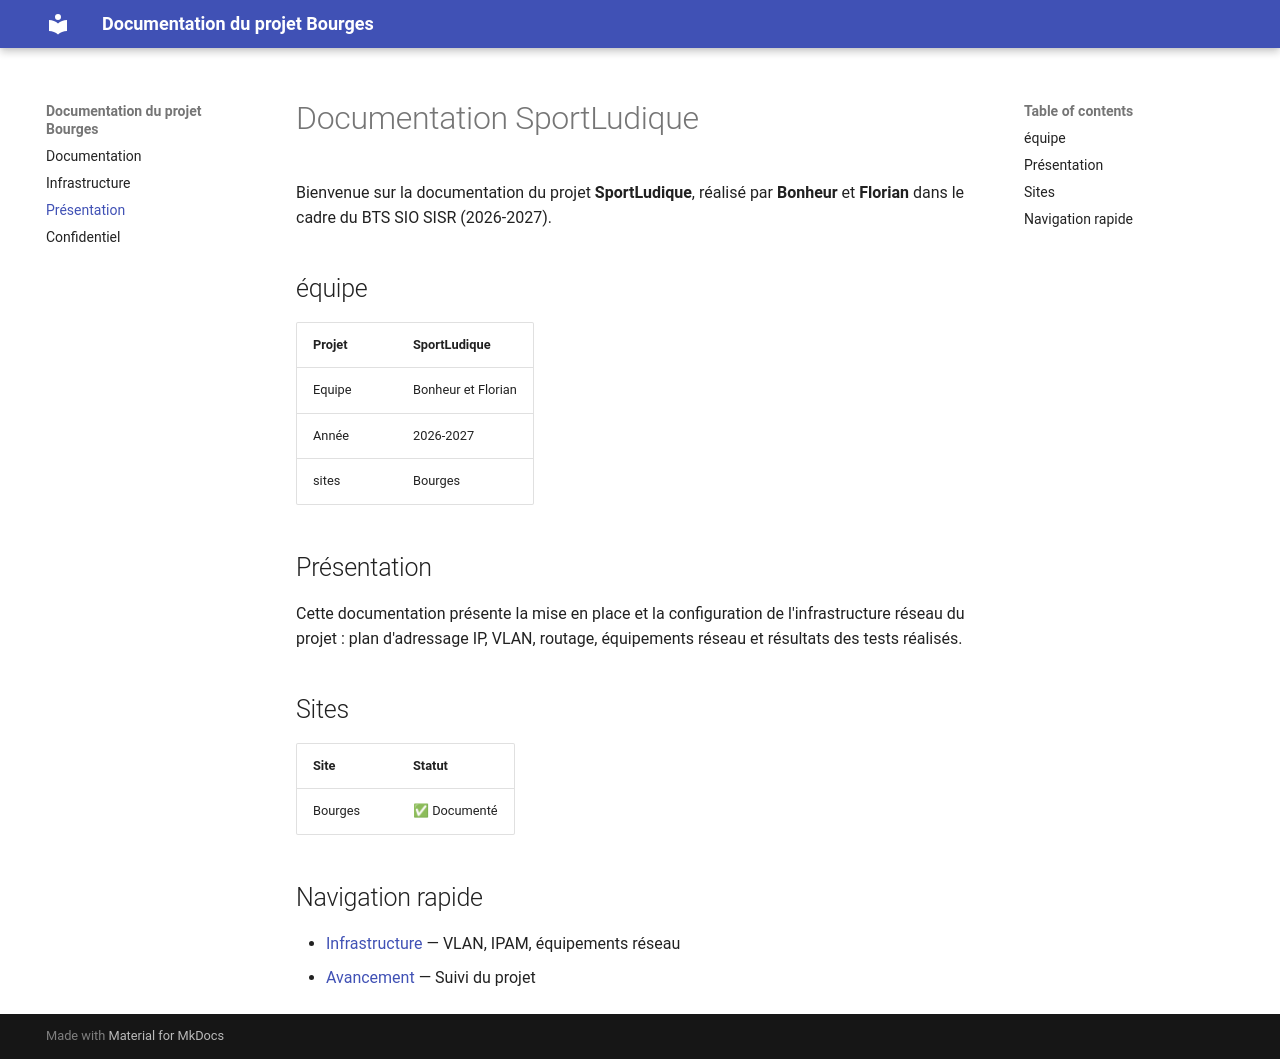

repository: florian301106-hub/mon-projet-mkdocs · page: presentation/index.html · generator: mkdocs


# Documentation SportLudique

Bienvenue sur la documentation du projet **SportLudique**, réalisé par **Bonheur** et **Florian** dans le cadre du BTS SIO SISR (2026-2027).

## équipe
| Projet  | SportLudique       |
|---------|--------------------|
| Equipe  | Bonheur et Florian |
| Année   | 2026-2027          |
| sites   | Bourges            |   

## Présentation

Cette documentation présente la mise en place et la configuration de l'infrastructure réseau du projet : plan d'adressage IP, VLAN, routage, équipements réseau et résultats des tests réalisés.

## Sites

| Site    | Statut        |
| ------- | ------------- |
| Bourges | ✅ Documenté  |

## Navigation rapide

- [Infrastructure](infra.md) — VLAN, IPAM, équipements réseau
- [Avancement](presentation.md) — Suivi du projet
